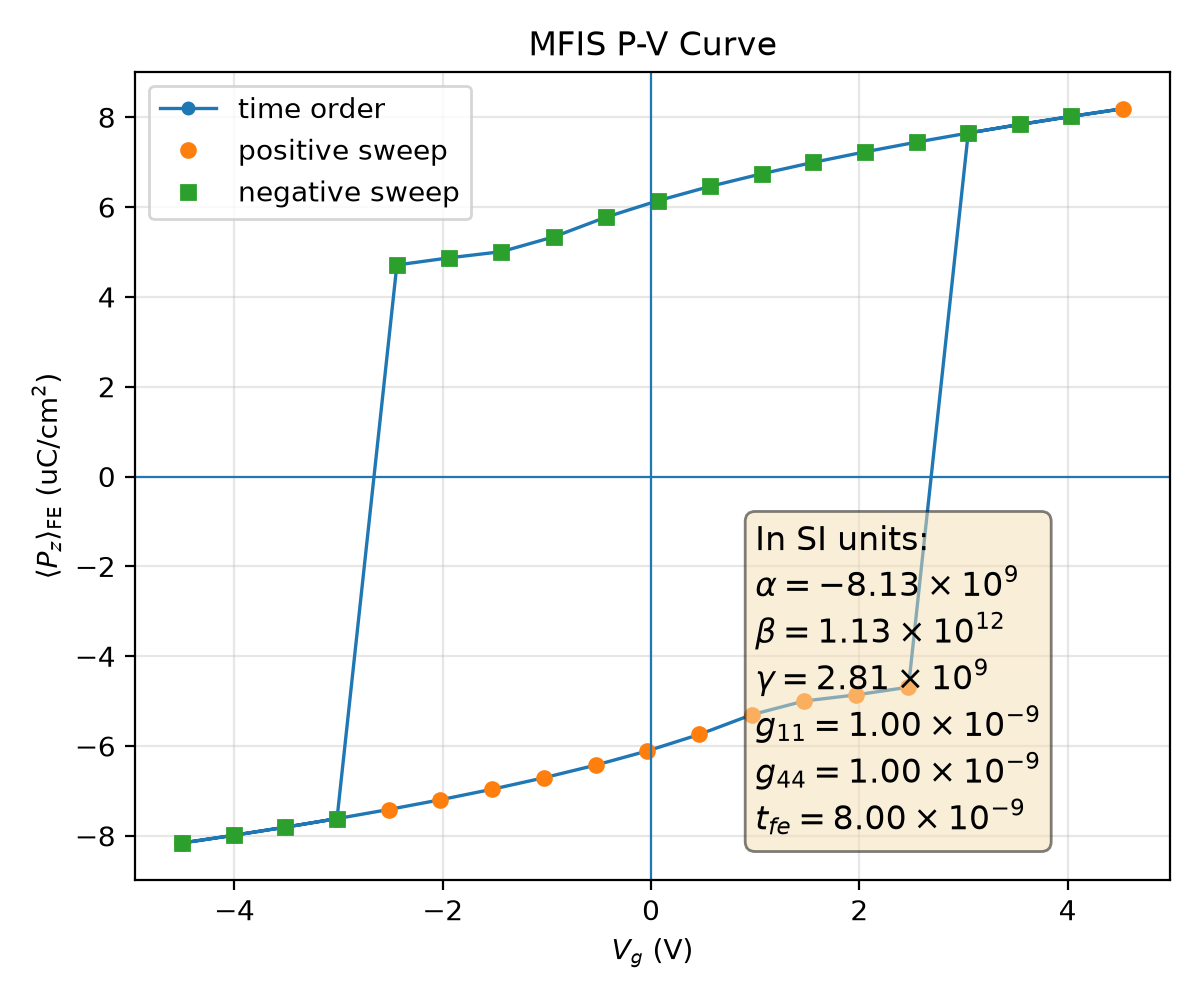

The data file committed next to this chart (first rows):
plotfile, step, P_mean, P_min, P_max, P_std, Vg_mean, Vg_min, Vg_max, Vg_std, Nx, Ny, Nz, num_FE_cells, sweep_direction
plt00010691, 10691, 0.08158, 0.06505, 0.08287, 0.004299, -4.501, -4.501, -4.501, 7.067648731701796e-14, 64, 64, 59, 65536, 0.0
plt00010717, 10717, 0.07987, 0.06272, 0.08126, 0.004465, -4.006, -4.006, -4.006, 5.3911703030281925e-14, 64, 64, 59, 65536, 1.0
plt00010745, 10745, 0.07807, 0.06025, 0.07958, 0.004651, -3.511, -3.511, -3.511, 6.711986872484416e-14, 64, 64, 59, 65536, 1.0
plt00010775, 10775, 0.07617, 0.05763, 0.0778, 0.00486, -3.015, -3.015, -3.015, 3.634738608300802e-14, 64, 64, 59, 65536, 1.0
plt00010808, 10808, 0.07414, 0.05481, 0.07591, 0.005095, -2.52, -2.52, -2.52, 6.161237665911791e-15, 64, 64, 59, 65536, 1.0
plt00010843, 10843, 0.07197, 0.05178, 0.07391, 0.005361, -2.024, -2.024, -2.024, 3.705243558856703e-14, 64, 64, 59, 65536, 1.0
plt00010882, 10882, 0.06963, 0.04847, 0.07175, 0.005667, -1.527, -1.527, -1.527, 1.0796169701996884e-15, 64, 64, 59, 65536, 1.0
plt00010925, 10925, 0.06708, 0.04484, 0.06942, 0.006023, -1.03, -1.03, -1.03, 2.424287074232771e-15, 64, 64, 59, 65536, 1.0
plt00010973, 10973, 0.06426, 0.04078, 0.06686, 0.006444, -0.533, -0.533, -0.533, 7.850462293418876e-17, 64, 64, 59, 65536, 1.0
plt00011029, 11029, 0.06109, 0.03617, 0.06402, 0.006955, -0.03481, -0.03481, -0.03481, 7.172709237724348e-16, 64, 64, 59, 65536, 1.0
plt00011095, 11095, 0.05741, 0.0308, 0.06078, 0.007599, 0.4645, 0.4645, 0.4645, 3.5286168806578423e-16, 64, 64, 59, 65536, 1.0
plt00011178, 11178, 0.05304, 0.02442, 0.05704, 0.008456, 0.9658, 0.9658, 0.9658, 1.0371267395744221e-15, 64, 64, 59, 65536, 1.0
plt00011270, 11270, 0.04999, 0.02001, 0.05453, 0.009132, 1.468, 1.468, 1.468, 2.588898990803409e-14, 64, 64, 59, 65536, 1.0
plt00011354, 11354, 0.04861, 0.01805, 0.05344, 0.009465, 1.97, 1.97, 1.97, 1.3694585257706227e-14, 64, 64, 59, 65536, 1.0
plt00011456, 11456, 0.04689, 0.01563, 0.05213, 0.009915, 2.472, 2.472, 2.472, 4.16407642524812e-15, 64, 64, 59, 65536, 1.0
plt00011635, 11635, -0.07648, -0.07809, -0.05807, 0.004824, 3.046, 3.046, 3.046, 4.2218593592533365e-14, 64, 64, 59, 65536, 1.0
plt00011663, 11663, -0.07839, -0.07987, -0.06069, 0.004618, 3.541, 3.541, 3.541, 5.258473816637249e-14, 64, 64, 59, 65536, 1.0
plt00011689, 11689, -0.08019, -0.08156, -0.06315, 0.004434, 4.036, 4.036, 4.036, 4.870172710455658e-14, 64, 64, 59, 65536, 1.0
plt00011714, 11714, -0.0819, -0.08317, -0.06548, 0.004269, 4.531, 4.531, 4.531, 1.4401693939079032e-14, 64, 64, 59, 65536, 1.0
plt00011740, 11740, -0.08019, -0.08156, -0.06315, 0.004434, 4.036, 4.036, 4.036, 1.0777612598572833e-13, 64, 64, 59, 65536, -1.0
plt00011768, 11768, -0.07839, -0.07987, -0.06069, 0.004617, 3.541, 3.541, 3.541, 4.004505348847205e-15, 64, 64, 59, 65536, -1.0
plt00011798, 11798, -0.07648, -0.07809, -0.05807, 0.004824, 3.046, 3.046, 3.046, 1.0089447613250774e-14, 64, 64, 59, 65536, -1.0
plt00011830, 11830, -0.07446, -0.07621, -0.05526, 0.005056, 2.55, 2.55, 2.55, 2.3097642380180935e-14, 64, 64, 59, 65536, -1.0
plt00011865, 11865, -0.07229, -0.0742, -0.05223, 0.005321, 2.054, 2.054, 2.054, 1.6742387757601837e-14, 64, 64, 59, 65536, -1.0
plt00011903, 11903, -0.06995, -0.07205, -0.04893, 0.005624, 1.558, 1.558, 1.558, 1.445460707092434e-14, 64, 64, 59, 65536, -1.0
plt00011946, 11946, -0.0674, -0.06971, -0.0453, 0.005977, 1.061, 1.061, 1.061, 2.7743082795084523e-15, 64, 64, 59, 65536, -1.0
plt00011994, 11994, -0.06459, -0.06716, -0.04125, 0.006394, 0.5637, 0.5637, 0.5637, 1.2489238015024064e-15, 64, 64, 59, 65536, -1.0
plt00012049, 12049, -0.06141, -0.06431, -0.03664, 0.006901, 0.06567, 0.06567, 0.06567, 6.823044754916447e-16, 64, 64, 59, 65536, -1.0
plt00012115, 12115, -0.05774, -0.06107, -0.03129, 0.007539, -0.4335, -0.4335, -0.4335, 2.346167166689782e-15, 64, 64, 59, 65536, -1.0
plt00012198, 12198, -0.05336, -0.05732, -0.02489, 0.008389, -0.9347, -0.9347, -0.9347, 1.3170013317818416e-15, 64, 64, 59, 65536, -1.0
plt00012291, 12291, -0.05007, -0.0546, -0.02013, 0.009113, -1.437, -1.437, -1.437, 4.087615175811674e-15, 64, 64, 59, 65536, -1.0
plt00012375, 12375, -0.0487, -0.05351, -0.01818, 0.009443, -1.939, -1.939, -1.939, 1.1173093064286312e-14, 64, 64, 59, 65536, -1.0
plt00012467, 12467, -0.0471, -0.05229, -0.01593, 0.009857, -2.441, -2.441, -2.441, 5.957564750728564e-15, 64, 64, 59, 65536, -1.0
plt00012669, 12669, 0.07617, 0.05763, 0.0778, 0.00486, -3.015, -3.015, -3.015, 1.363135066801821e-15, 64, 64, 59, 65536, -1.0
plt00012697, 12697, 0.07807, 0.06025, 0.07958, 0.004651, -3.511, -3.511, -3.511, 5.4860634727396485e-15, 64, 64, 59, 65536, -1.0
plt00012724, 12724, 0.07987, 0.06272, 0.08126, 0.004465, -4.006, -4.006, -4.006, 1.1779879609275877e-14, 64, 64, 59, 65536, -1.0
plt00012749, 12749, 0.08158, 0.06505, 0.08287, 0.004299, -4.501, -4.501, -4.501, 5.162071466113883e-14, 64, 64, 59, 65536, -1.0
